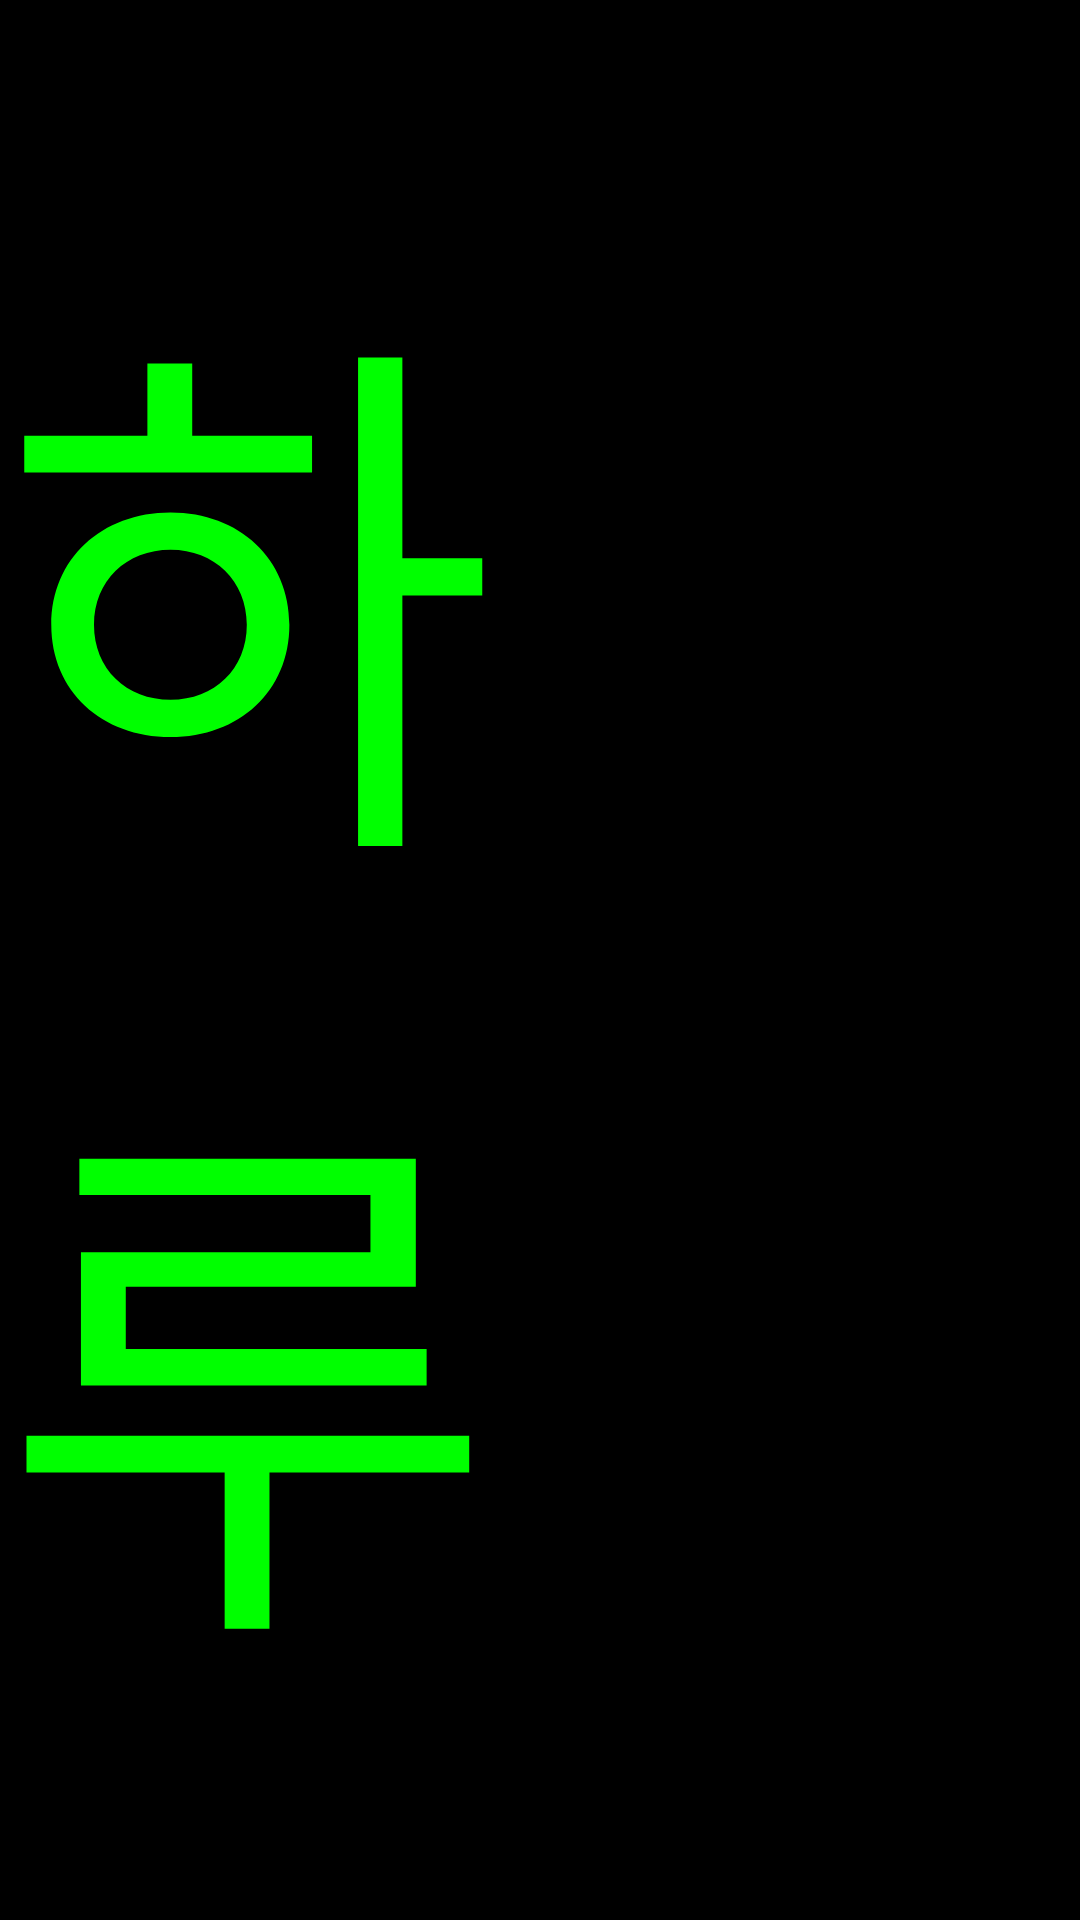

Write the Android layout XML for this screen, with the resource values it uses.
<!-- AndroidManifest.xml: application theme AppTheme -->
<!-- res/layout/activity_main.xml -->
<?xml version="1.0" encoding="utf-8"?>

<RelativeLayout xmlns:android="http://schemas.android.com/apk/res/android"
    android:layout_width="match_parent"
    android:layout_height="match_parent"
    android:background="#000">

    <TextView
        android:id="@+id/connecting"
        android:layout_width="wrap_content"
        android:layout_height="wrap_content"
        android:layout_marginTop="10dp"
        android:layout_marginStart="10dp"
        android:text="연결 상태 : "
        android:visibility="gone"/>

    <TextView
        android:id="@+id/connection_status_textview"
        android:layout_width="wrap_content"
        android:layout_height="wrap_content"
        android:layout_marginTop="10dp"
        android:layout_toRightOf="@+id/connecting"
        android:text=""
        android:visibility="gone"/>

    <TextView
        android:id="@+id/tvHaru"
        android:layout_width="wrap_content"
        android:layout_height="wrap_content"
        android:layout_marginTop="10dp"
        android:layout_below="@+id/connection_status_textview"
        android:textColor="#000"
        android:text="Siri"
        android:visibility="gone"/>

    <TextView
        android:id="@+id/tvnotdata"
        android:layout_width="wrap_content"
        android:layout_height="wrap_content"
        android:layout_marginTop="10dp"
        android:layout_below="@+id/tvHaru"
        android:textColor="#000"
        android:text="NotData"
        android:visibility="gone"/>

    <TextView
        android:id="@+id/tvrecivedata"
        android:layout_width="wrap_content"
        android:layout_height="wrap_content"
        android:layout_below="@+id/tvnotdata"
        android:layout_marginTop="10dp"
        android:textColor="#000"
        android:text="ReciveData"
        android:visibility="gone"/>

    <ImageView
        android:id="@+id/imgFace"
        android:layout_width="wrap_content"
        android:layout_height="wrap_content"
        android:layout_below="@+id/imgempty"
        android:scaleType="centerCrop"
        android:src="@drawable/ani_nomal01" />

    <ImageView
        android:id="@+id/imgempty"
        android:layout_width="match_parent"
        android:layout_height="60dp"
        android:background="#000" />

    <DigitalClock
        android:id="@+id/dclock"
        android:layout_width="wrap_content"
        android:layout_height="wrap_content"
        android:layout_centerInParent="true"
        android:textColor="#0F0"
        android:textSize="150dp"
        android:visibility="gone"/>

    <TextView
        android:id="@+id/tvname"
        android:layout_centerInParent="true"
        android:layout_width="wrap_content"
        android:layout_height="wrap_content"
        android:textColor="#0F0"
        android:textSize="180dp"
        android:text="하  루"/>

</RelativeLayout>
<!-- resources referenced by this layout -->
<resources>
  <!-- drawable ani_nomal01: vector/xml drawable (drawable, 6179 chars, omitted) -->
</resources>
